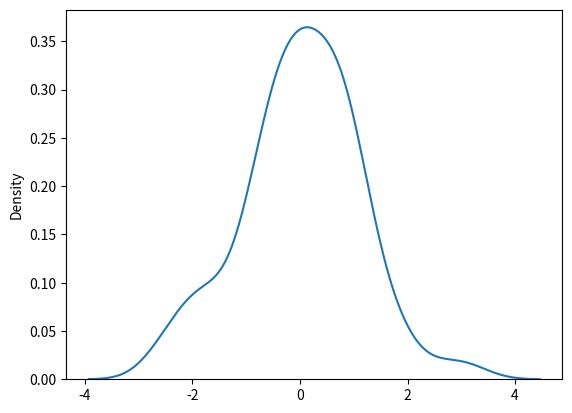

The matplotlib source for this figure:
from numpy import random
import matplotlib.pyplot as plt
import seaborn as sns
x = random.normal(size = 100)
print(x)
sns.distplot(x, hist=False)
plt.show()